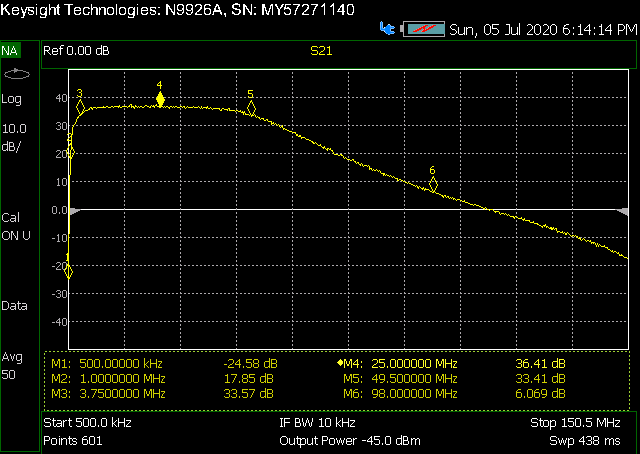

The data file committed next to this chart (first rows):
! FILETYPE CSV
! VERSION 2.0, 1
! TIMESTAMP Sunday, 05 July 2020 17:58:29
! TIMEZONE
! NAME Keysight Technologies
! MODEL N9926A
! SERIAL MY57271140
! FIRMWARE_VERSION A.10.18
! VF, 1.000
! Media, Coax
! IF_BW, 10000
! Output_Power_Mode, MAN
! Output_Power_Level, -45
! GPS_LATITUDE
! GPS_LONGITUDE
! GPS_TIMESTAMP 0001-01-01 00:00:00Z
! GPS_SECS_SINCE_LAST_READ 0
! CHECKSUM 0369365113
! CORRECTION1 ON U
! DATA Freq, S21
! FREQ UNIT Hz
! DATA UNIT dB
BEGIN
500000, -24.87
750000, 6.888
1000000, 17.98
1250000, 24.12
1500000, 28.87
1750000, 29.77
2000000, 30.34
2250000, 30.54
2500000, 30.78
2750000, 31.57
3000000, 33.01
3250000, 33.08
3500000, 33.35
3750000, 33.68
4000000, 34.7
4250000, 34.41
4500000, 34.6
4750000, 35.21
5000000, 35.23
5250000, 35.17
5500000, 35.14
5750000, 35.71
6000000, 36.19
6250000, 35.57
6500000, 36.13
6750000, 36.27
7000000, 36.04
7250000, 35.84
7500000, 36.59
7750000, 36.29
8000000, 36.07
8250000, 36.7
8500000, 36.46
8750000, 36.36
9000000, 36.25
9250000, 36.31
9500000, 36.29
9750000, 36.43
... 564 more rows
